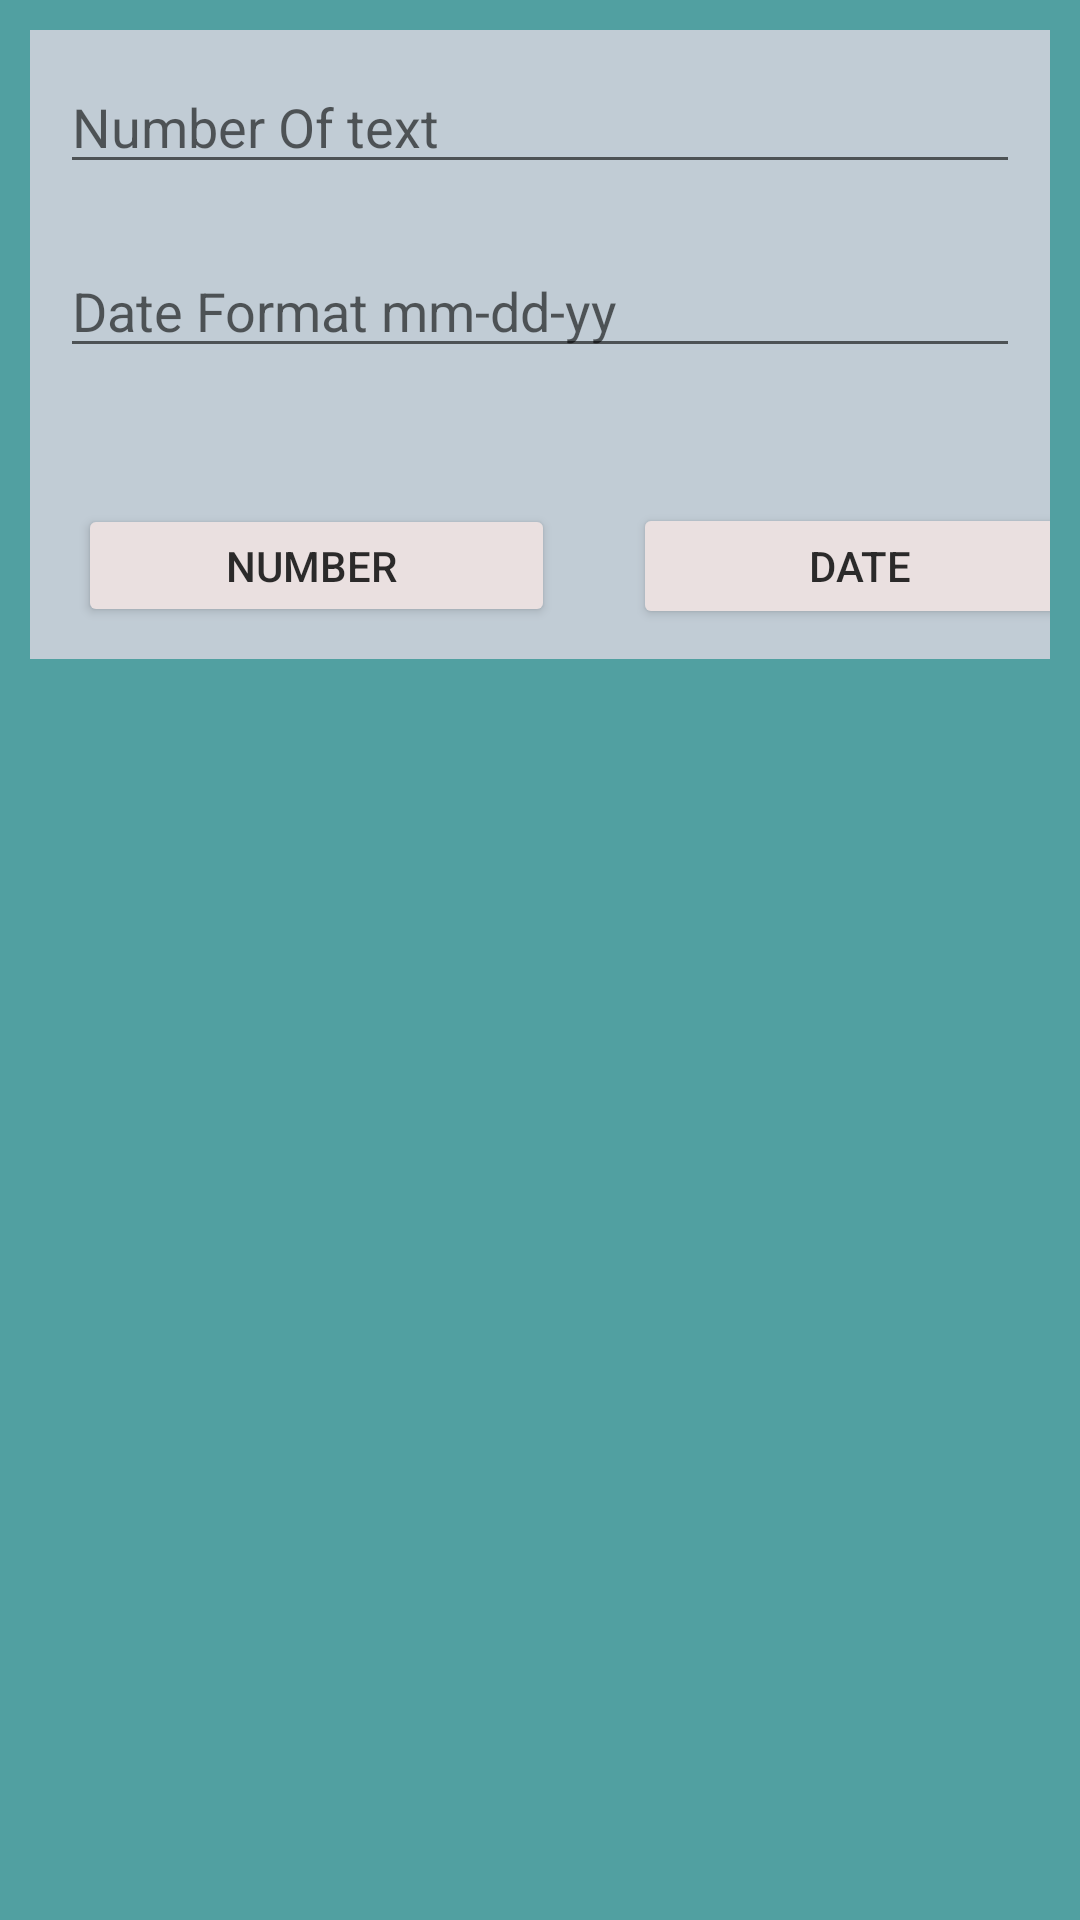

The Android layout XML behind this screen, and the referenced resources:
<!-- AndroidManifest.xml: application theme Theme.BlindAssistanceSystem -->
<!-- res/layout/read_message.xml -->
<?xml version="1.0" encoding="utf-8"?>
<androidx.constraintlayout.widget.ConstraintLayout xmlns:android="http://schemas.android.com/apk/res/android"
    xmlns:app="http://schemas.android.com/apk/res-auto"
    xmlns:tools="http://schemas.android.com/tools"
    android:layout_width="match_parent"

    android:background ="#51A0A1"

    android:layout_height="match_parent">
    <LinearLayout
        android:layout_width="match_parent"
        android:layout_height="wrap_content"
        android:orientation="vertical"
       android:paddingTop="10dp"
        android:id="@+id/line1"
        android:layout_margin="10dp"

        tools:ignore="MissingConstraints">

    <LinearLayout
        android:id="@+id/linearLayout"
        android:layout_width="match_parent"
        android:layout_height="wrap_content"
        android:orientation="vertical"
         android:background="#C1CCD5"

        tools:ignore="MissingConstraints">

        <EditText
            android:id="@+id/number_edit_text"
            android:layout_width="match_parent"
            android:layout_height="wrap_content"
            android:layout_margin="10dp"
            android:inputType= "numberDecimal"

            android:hint="Number Of text"
            android:layout_gravity="center"
            app:layout_constraintEnd_toEndOf="parent"
            app:layout_constraintStart_toStartOf="parent"
            app:layout_constraintTop_toTopOf="parent"
            tools:ignore="MissingConstraints" />


        <EditText
            android:id="@+id/date_number"
            android:layout_width="match_parent"
            android:layout_height="wrap_content"
            android:layout_margin="10dp"
            android:hint="Date Format mm-dd-yy"
            android:layout_gravity="center"
            app:layout_constraintEnd_toEndOf="parent"
            app:layout_constraintStart_toStartOf="parent"
            app:layout_constraintTop_toTopOf="parent"
            tools:ignore="MissingConstraints" />

        <LinearLayout
            android:layout_width="match_parent"
            android:layout_height="wrap_content"
            android:orientation="horizontal">

            <Button
                android:id="@+id/number_Of_text"
                android:layout_width="159dp"
                android:layout_height="41dp"
                android:layout_marginStart="16dp"
                android:layout_marginLeft="40dp"
                android:layout_marginTop="35dp"
                android:layout_marginEnd="10dp"
                android:layout_marginBottom="10dp"
                android:backgroundTint="#EAE0E0"
                android:textColor="#D0000000"

                android:text="Number "
                app:layout_constraintBottom_toTopOf="@+id/last_text"
                app:layout_constraintEnd_toStartOf="@+id/button2"
                app:layout_constraintStart_toStartOf="parent"
                app:layout_constraintTop_toBottomOf="@+id/number_edit_text" />

            <Button

                android:id="@+id/date"
                android:layout_width="151dp"
                android:layout_height="42dp"
                android:layout_marginStart="16dp"
                android:layout_marginTop="35dp"
                android:layout_marginEnd="10dp"
                android:layout_marginBottom="10dp"
                android:backgroundTint="#EAE0E0"
                android:text="Date"
                android:textColor="#D0000000"


                app:layout_constraintBottom_toTopOf="@+id/last_text"
                app:layout_constraintEnd_toEndOf="parent"
                app:layout_constraintStart_toEndOf="@+id/number_Of_text"
                app:layout_constraintTop_toBottomOf="@+id/editText" />
        </LinearLayout>


    </LinearLayout>
    </LinearLayout>

    <androidx.constraintlayout.widget.ConstraintLayout
        android:layout_width="match_parent"
        android:layout_height="430dp"
        android:layout_marginTop="27dp"
        app:layout_constraintBottom_toBottomOf="parent"
        app:layout_constraintEnd_toEndOf="parent"
        app:layout_constraintStart_toStartOf="parent"


        app:layout_constraintTop_toBottomOf="@+id/line1">

        <ListView
            android:id="@+id/list_view_id"
            android:layout_width="match_parent"
            android:layout_height="match_parent"
            android:divider="#FFFFFF"
            android:dividerHeight="2dp"
           android:padding="15dp"

            app:layout_constraintBottom_toBottomOf="parent"
            app:layout_constraintEnd_toEndOf="parent"
            app:layout_constraintHorizontal_bias="0.0"
            app:layout_constraintStart_toStartOf="parent"
            app:layout_constraintTop_toTopOf="parent"
            app:layout_constraintVertical_bias="0.0" />

    </androidx.constraintlayout.widget.ConstraintLayout>


</androidx.constraintlayout.widget.ConstraintLayout>
<!-- resources referenced by this layout -->
<resources>
  <style name="Theme.BlindAssistanceSystem" parent="Theme.MaterialComponents.DayNight.NoActionBar">
          
          <item name="colorPrimary">@color/purple_500</item>
          <item name="colorPrimaryVariant">@color/purple_700</item>
          <item name="colorOnPrimary">@color/white</item>
          
          <item name="colorSecondary">@color/teal_200</item>
          <item name="colorSecondaryVariant">@color/teal_700</item>
          <item name="colorOnSecondary">@color/black</item>
          
          <item name="android:statusBarColor">?attr/colorPrimaryVariant</item>
          
      </style>
  <!-- not gathered from this repository: default colours our renderer supplied (Android Studio template values) -->
  <color name="purple_500">#FF6200EE</color>
  <color name="purple_700">#FF3700B3</color>
  <color name="teal_200">#FF03DAC5</color>
  <color name="teal_700">#FF018786</color>
  <color name="black">#FF000000</color>
  <color name="white">#FFFFFFFF</color>
</resources>
